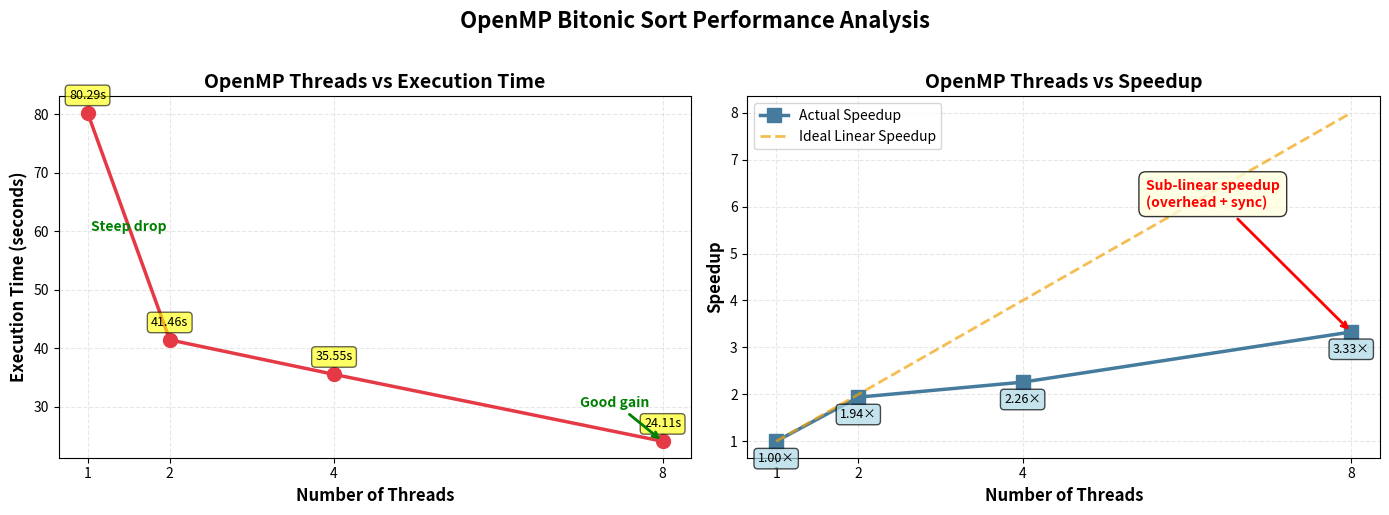

The matplotlib source for this figure:
import matplotlib.pyplot as plt
import numpy as np

# Data
threads = [1, 2, 4, 8]
execution_time_sec = [80.286723, 41.455774, 35.552498, 24.108243]
speedup = [1.00, 1.94, 2.26, 3.33]

# Create figure with 2 subplots
fig, (ax1, ax2) = plt.subplots(1, 2, figsize=(14, 5))

# Graph 1: Threads vs Execution Time
ax1.plot(threads, execution_time_sec, marker='o', linewidth=2.5, markersize=10, color='#E63946', label='Execution Time')
ax1.set_xlabel('Number of Threads', fontsize=12, fontweight='bold')
ax1.set_ylabel('Execution Time (seconds)', fontsize=12, fontweight='bold')
ax1.set_title('OpenMP Threads vs Execution Time', fontsize=14, fontweight='bold')
ax1.grid(True, alpha=0.3, linestyle='--')
ax1.set_xticks(threads)

# Add value labels on the points
for i, (t, time) in enumerate(zip(threads, execution_time_sec)):
    ax1.annotate(f'{time:.2f}s', 
                 xy=(t, time), 
                 xytext=(0, 10), 
                 textcoords='offset points',
                 ha='center', 
                 fontsize=9,
                 bbox=dict(boxstyle='round,pad=0.3', facecolor='yellow', alpha=0.6))

# Highlight the improvement
ax1.annotate('Steep drop', 
             xy=(1.5, 60), 
             fontsize=10, 
             color='green', 
             fontweight='bold',
             ha='center')
ax1.annotate('Good gain', 
             xy=(8, 24.108243), 
             xytext=(7, 30),
             arrowprops=dict(arrowstyle='->', color='green', lw=2),
             fontsize=10, 
             color='green', 
             fontweight='bold')

# Graph 2: Threads vs Speedup
ax2.plot(threads, speedup, marker='s', linewidth=2.5, markersize=10, color='#457B9D', label='Actual Speedup')

# Add ideal linear speedup line for comparison
ideal_speedup = threads
ax2.plot(threads, ideal_speedup, linestyle='--', linewidth=2, color='#F1A208', alpha=0.7, label='Ideal Linear Speedup')

ax2.set_xlabel('Number of Threads', fontsize=12, fontweight='bold')
ax2.set_ylabel('Speedup', fontsize=12, fontweight='bold')
ax2.set_title('OpenMP Threads vs Speedup', fontsize=14, fontweight='bold')
ax2.grid(True, alpha=0.3, linestyle='--')
ax2.set_xticks(threads)
ax2.legend(loc='upper left', fontsize=10)

# Add value labels on the points
for i, (t, sp) in enumerate(zip(threads, speedup)):
    ax2.annotate(f'{sp:.2f}×', 
                 xy=(t, sp), 
                 xytext=(0, -15), 
                 textcoords='offset points',
                 ha='center', 
                 fontsize=9,
                 bbox=dict(boxstyle='round,pad=0.3', facecolor='lightblue', alpha=0.7))

# Annotate sub-linear nature
ax2.annotate('Sub-linear speedup\n(overhead + sync)', 
             xy=(8, 3.33), 
             xytext=(5.5, 6),
             arrowprops=dict(arrowstyle='->', color='red', lw=2),
             fontsize=10, 
             color='red', 
             fontweight='bold',
             bbox=dict(boxstyle='round,pad=0.5', facecolor='lightyellow', alpha=0.8))

# Overall title
fig.suptitle('OpenMP Bitonic Sort Performance Analysis', fontsize=16, fontweight='bold', y=1.02)

plt.tight_layout()

# Save the figure
plt.savefig('openmp_performance_analysis.png', dpi=300, bbox_inches='tight')
print("Graph saved as 'openmp_performance_analysis.png'")

# Print summary statistics
print("\n=== Performance Summary ===")
print(f"Best execution time: {min(execution_time_sec):.2f}s at {threads[execution_time_sec.index(min(execution_time_sec))]} threads")
print(f"Maximum speedup: {max(speedup):.2f}× at {threads[speedup.index(max(speedup))]} threads")
print(f"Parallel efficiency at 8 threads: {(speedup[-1]/threads[-1])*100:.1f}%")

# Display the plot
plt.show()
